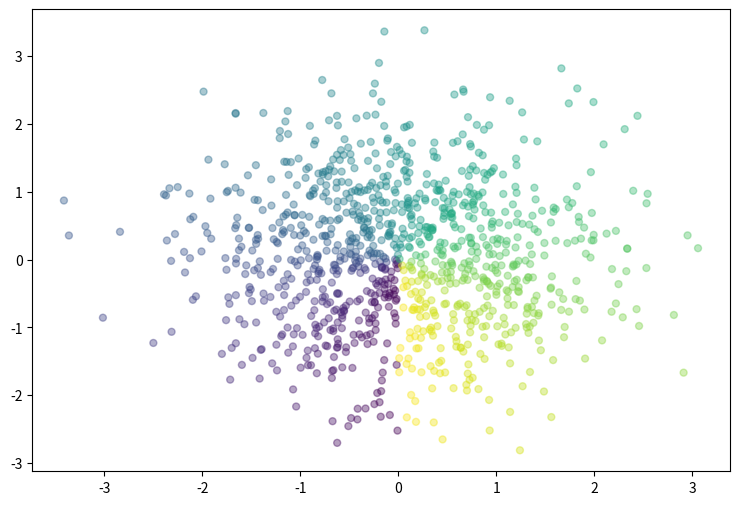

Recreate this plot in Python.
#!/usr/bin/env python
import numpy as np
from matplotlib import pyplot as plt

plt.figure(figsize=(9,6))
n=1000
x=np.random.randn(1,n)
y=np.random.randn(1,n)
T=np.arctan2(x,y)
plt.scatter(x,y,c=T,s=25,alpha=0.4,marker='o')
plt.show()
